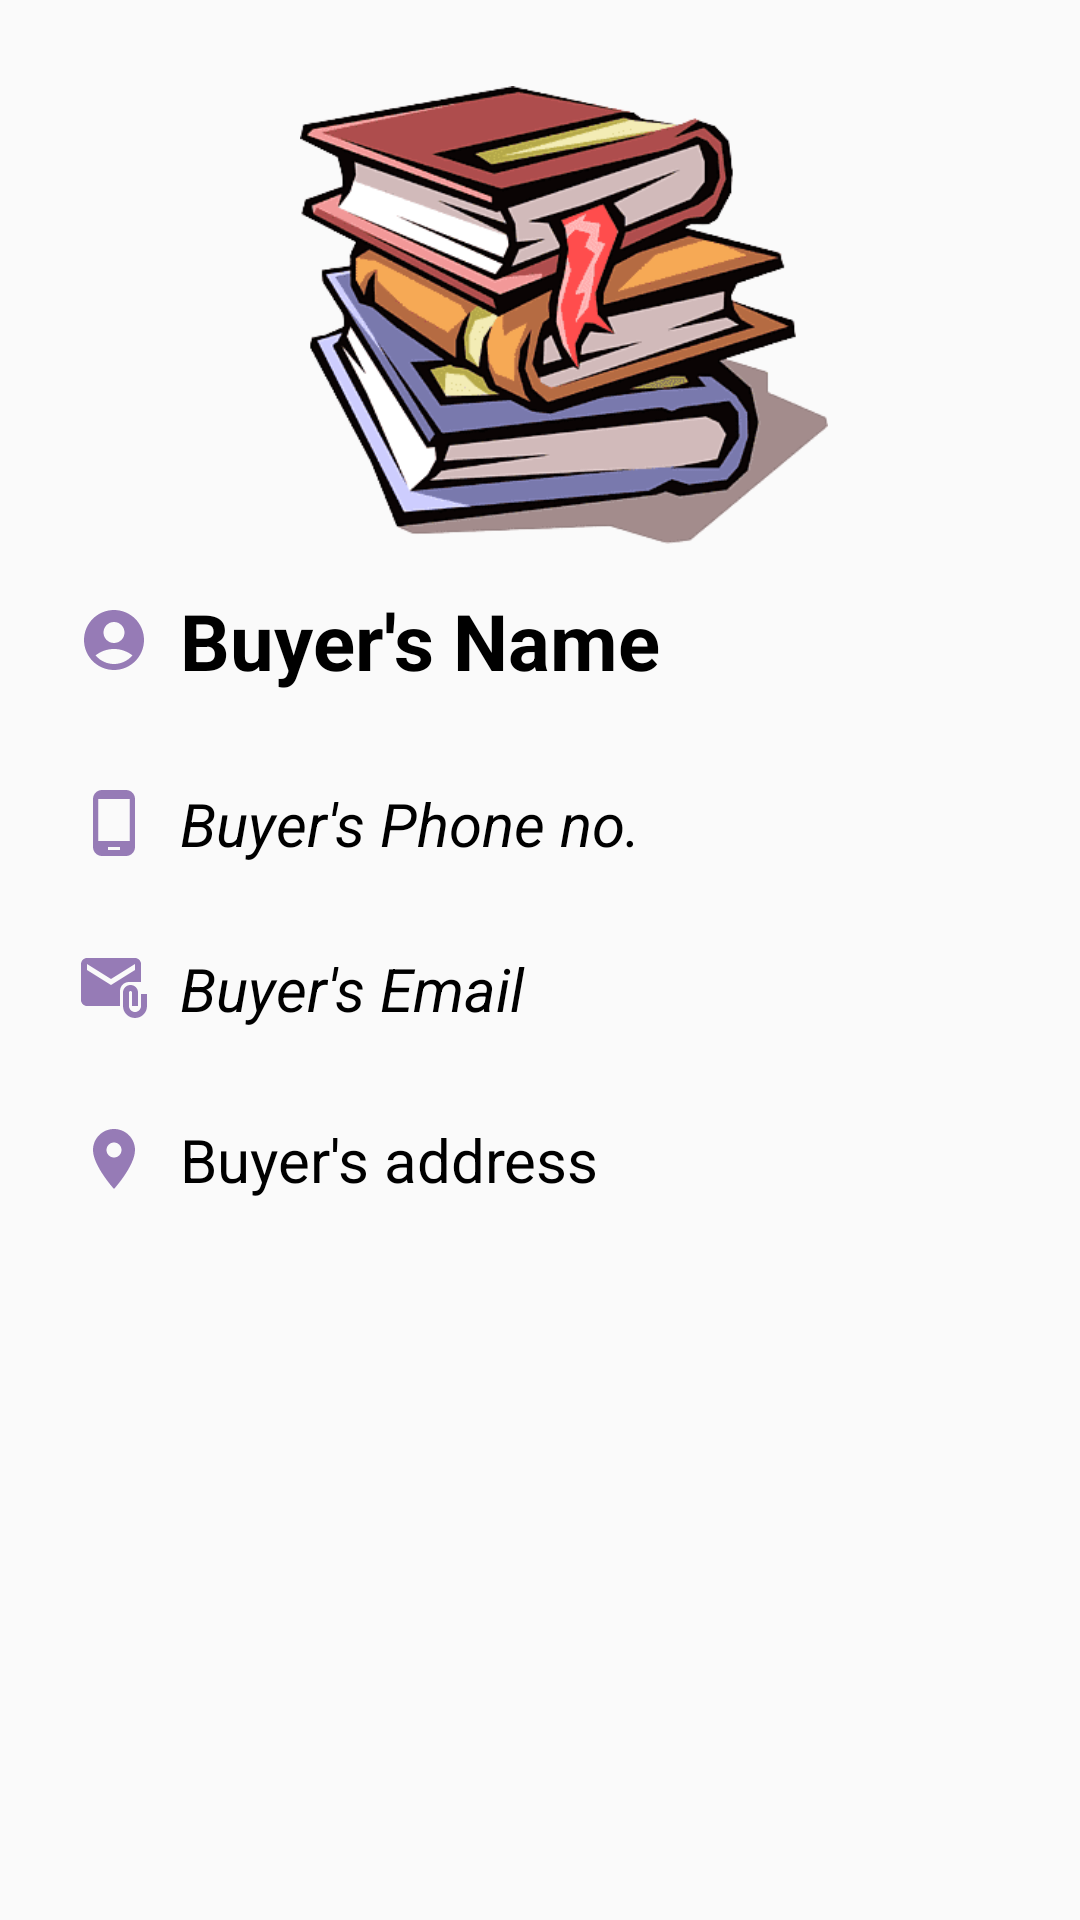

Here is an Android app screen rendered from its layout file. Give the layout XML and the strings, colors and styles it references.
<!-- AndroidManifest.xml: application theme Theme.PageTrade -->
<!-- res/layout/buyer_details.xml -->
<?xml version="1.0" encoding="utf-8"?>
<androidx.constraintlayout.widget.ConstraintLayout xmlns:android="http://schemas.android.com/apk/res/android"
    xmlns:app="http://schemas.android.com/apk/res-auto"
    xmlns:tools="http://schemas.android.com/tools"
    android:layout_width="match_parent"
    android:layout_height="match_parent"
    android:background="@drawable/bg"
    tools:context=".BuyerDetailsActivity">

    <LinearLayout
        android:layout_width="match_parent"
        android:layout_height="wrap_content"
        android:orientation="vertical"
        android:background="@drawable/bg"
        android:padding="16dp"
        app:layout_constraintStart_toStartOf="parent"
        app:layout_constraintTop_toTopOf="parent">

        <ImageView
            android:id="@+id/imgRvId"
            android:layout_width="176dp"
            android:layout_height="162dp"
            android:layout_gravity="center"
            android:layout_marginStart="8dp"
            android:layout_marginTop="8dp"
            android:src="@drawable/rvbooks"
            app:layout_constraintEnd_toStartOf="@+id/back"
            app:layout_constraintStart_toStartOf="parent"
            app:layout_constraintTop_toTopOf="parent"
            tools:srcCompact="@tools:sample/avatars" />

        <TextView
            android:id="@+id/nameTv"
            android:layout_width="match_parent"
            android:layout_height="wrap_content"
            android:layout_marginBottom="10dp"
            android:text="Buyer's Name"
            android:drawableStart="@drawable/acc"
            android:drawablePadding="10dp"
            android:padding="10dp"
            android:textColor="@color/black"
            android:textSize="26sp"
            android:textStyle="bold" />

        <TextView
            android:id="@+id/phoneTv"
            android:layout_width="match_parent"
            android:layout_height="wrap_content"
            android:text="Buyer's Phone no."
            android:drawableStart="@drawable/phonee"
            android:drawablePadding="10dp"
            android:textStyle="italic"
            android:padding="10dp"
            android:textSize="20sp"
            android:textColor="@color/black"
            android:layout_marginBottom="8dp"/>

        <TextView
            android:id="@+id/mailTv"
            android:layout_width="match_parent"
            android:layout_height="wrap_content"
            android:text="Buyer's Email"
            android:drawableStart="@drawable/emaill"
            android:drawablePadding="10dp"
            android:padding="10dp"
            android:textStyle="italic"
            android:textSize="20sp"
            android:textColor="@color/black"
            android:layout_marginBottom="10dp"/>

        <TextView
            android:id="@+id/addressTv"
            android:layout_width="match_parent"
            android:layout_height="wrap_content"
            android:text="Buyer's address"
            android:drawableStart="@drawable/map"
            android:drawablePadding="10dp"
            android:padding="10dp"
            android:textSize="20sp"
            android:textColor="@color/black"
            android:layout_marginBottom="10dp"/>


    </LinearLayout>

</androidx.constraintlayout.widget.ConstraintLayout>
<!-- resources referenced by this layout -->
<resources>
  <color name="black">#FF000000</color>
  <!-- drawable acc (drawable) -->
  <vector android:height="24dp" android:tint="#967BB6"
      android:viewportHeight="24" android:viewportWidth="24"
      android:width="24dp" xmlns:android="http://schemas.android.com/apk/res/android">
      <path android:fillColor="@android:color/white" android:pathData="M12,2C6.48,2 2,6.48 2,12s4.48,10 10,10s10,-4.48 10,-10S17.52,2 12,2zM12,6c1.93,0 3.5,1.57 3.5,3.5S13.93,13 12,13s-3.5,-1.57 -3.5,-3.5S10.07,6 12,6zM12,20c-2.03,0 -4.43,-0.82 -6.14,-2.88C7.55,15.8 9.68,15 12,15s4.45,0.8 6.14,2.12C16.43,19.18 14.03,20 12,20z"/>
  </vector>
  <!-- drawable emaill (drawable) -->
  <vector android:height="24dp" android:tint="#967BB6"
      android:viewportHeight="24" android:viewportWidth="24"
      android:width="24dp" xmlns:android="http://schemas.android.com/apk/res/android">
      <path android:fillColor="@android:color/white" android:pathData="M21,10V4c0,-1.1 -0.9,-2 -2,-2H3C1.9,2 1.01,2.9 1.01,4L1,16c0,1.1 0.9,2 2,2h11v-5c0,-1.66 1.34,-3 3,-3H21zM11,11L3,6V4l8,5l8,-5v2L11,11z"/>
      <path android:fillColor="@android:color/white" android:pathData="M21,14v4c0,1.1 -0.9,2 -2,2s-2,-0.9 -2,-2v-4.5c0,-0.28 0.22,-0.5 0.5,-0.5s0.5,0.22 0.5,0.5V18h2v-4.5c0,-1.38 -1.12,-2.5 -2.5,-2.5S15,12.12 15,13.5V18c0,2.21 1.79,4 4,4s4,-1.79 4,-4v-4H21z"/>
  </vector>
  <!-- drawable map (drawable) -->
  <vector android:height="24dp" android:tint="#967BB6"
      android:viewportHeight="24" android:viewportWidth="24"
      android:width="24dp" xmlns:android="http://schemas.android.com/apk/res/android">
      <path android:fillColor="@android:color/white" android:pathData="M12,2C8.13,2 5,5.13 5,9c0,5.25 7,13 7,13s7,-7.75 7,-13c0,-3.87 -3.13,-7 -7,-7zM12,11.5c-1.38,0 -2.5,-1.12 -2.5,-2.5s1.12,-2.5 2.5,-2.5 2.5,1.12 2.5,2.5 -1.12,2.5 -2.5,2.5z"/>
  </vector>
  <!-- drawable phonee (drawable) -->
  <vector android:height="24dp" android:tint="#967BB6"
      android:viewportHeight="24" android:viewportWidth="24"
      android:width="24dp" xmlns:android="http://schemas.android.com/apk/res/android">
      <path android:fillColor="@android:color/white" android:pathData="M16,1L8,1C6.34,1 5,2.34 5,4v16c0,1.66 1.34,3 3,3h8c1.66,0 3,-1.34 3,-3L19,4c0,-1.66 -1.34,-3 -3,-3zM14,21h-4v-1h4v1zM17.25,18L6.75,18L6.75,4h10.5v14z"/>
  </vector>
  <!-- drawable rvbooks: png bitmap (drawable, 43600 bytes) -->
  <style name="Theme.PageTrade" parent="Base.Theme.PageTrade" />
  <style name="Base.Theme.PageTrade" parent="Theme.AppCompat.Light.NoActionBar">
          
          
      </style>
</resources>
